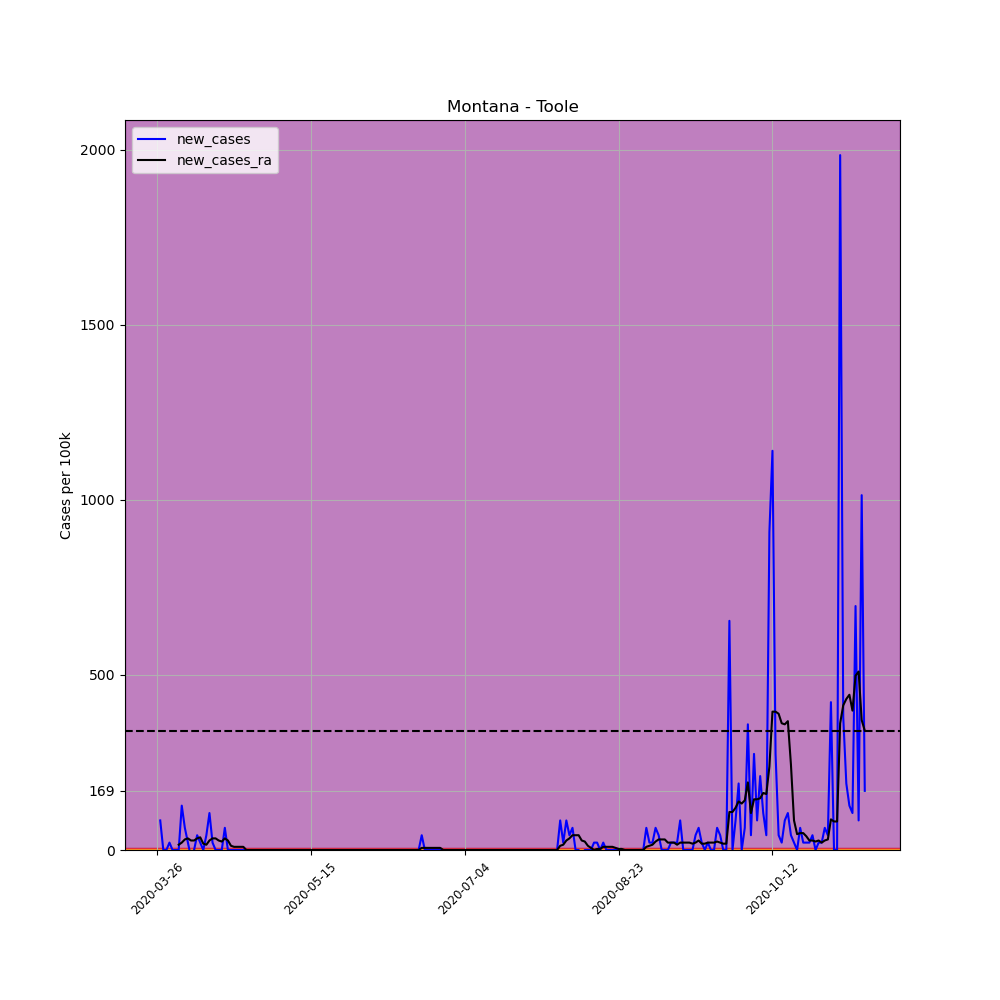

Data behind this chart, as committed beside it:
, date, county, state, fips, cases, deaths, COUNTY, STNAME, CTYNAME, POPESTIMATE2019, per_100k, per_100k_ra, new_cases, new_cases_ra
375973, 2020-03-26, Toole, Montana, 30101, 1, 0, 101, Montana, Toole, 4736, 21.11, , , 
375974, 2020-03-27, Toole, Montana, 30101, 5, 0, 101, Montana, Toole, 4736, 105.6, , 84.46, 
375975, 2020-03-28, Toole, Montana, 30101, 5, 0, 101, Montana, Toole, 4736, 105.6, , 0.0, 
375976, 2020-03-29, Toole, Montana, 30101, 5, 0, 101, Montana, Toole, 4736, 105.6, , 0.0, 
375977, 2020-03-30, Toole, Montana, 30101, 6, 2, 101, Montana, Toole, 4736, 126.7, , 21.11, 
375978, 2020-03-31, Toole, Montana, 30101, 6, 2, 101, Montana, Toole, 4736, 126.7, , 0.0, 
375979, 2020-04-01, Toole, Montana, 30101, 6, 2, 101, Montana, Toole, 4736, 126.7, 102.6, 0.0, 
375980, 2020-04-02, Toole, Montana, 30101, 6, 3, 101, Montana, Toole, 4736, 126.7, 117.6, 0.0, 15.08
375981, 2020-04-03, Toole, Montana, 30101, 12, 3, 101, Montana, Toole, 4736, 253.4, 138.8, 126.7, 21.11
375982, 2020-04-04, Toole, Montana, 30101, 15, 3, 101, Montana, Toole, 4736, 316.7, 168.9, 63.34, 30.16
375983, 2020-04-05, Toole, Montana, 30101, 16, 3, 101, Montana, Toole, 4736, 337.8, 202.1, 21.11, 33.18
375984, 2020-04-06, Toole, Montana, 30101, 15, 3, 101, Montana, Toole, 4736, 316.7, 229.2, -21.11, 27.15
375985, 2020-04-07, Toole, Montana, 30101, 15, 3, 101, Montana, Toole, 4736, 316.7, 256.4, 0.0, 27.15
375986, 2020-04-08, Toole, Montana, 30101, 17, 3, 101, Montana, Toole, 4736, 359, 289.6, 42.23, 33.18
375987, 2020-04-09, Toole, Montana, 30101, 18, 3, 101, Montana, Toole, 4736, 380.1, 325.8, 21.11, 36.2
375988, 2020-04-10, Toole, Montana, 30101, 18, 3, 101, Montana, Toole, 4736, 380.1, 343.9, 0.0, 18.1
375989, 2020-04-11, Toole, Montana, 30101, 20, 3, 101, Montana, Toole, 4736, 422.3, 359, 42.23, 15.08
375990, 2020-04-12, Toole, Montana, 30101, 25, 3, 101, Montana, Toole, 4736, 527.9, 386.1, 105.6, 27.15
375991, 2020-04-13, Toole, Montana, 30101, 26, 3, 101, Montana, Toole, 4736, 549, 419.3, 21.11, 33.18
375992, 2020-04-14, Toole, Montana, 30101, 26, 3, 101, Montana, Toole, 4736, 549, 452.5, 0.0, 33.18
375993, 2020-04-15, Toole, Montana, 30101, 26, 3, 101, Montana, Toole, 4736, 549, 479.6, 0.0, 27.15
375994, 2020-04-16, Toole, Montana, 30101, 26, 3, 101, Montana, Toole, 4736, 549, 503.7, 0.0, 24.13
375995, 2020-04-17, Toole, Montana, 30101, 29, 4, 101, Montana, Toole, 4736, 612.3, 536.9, 63.34, 33.18
375996, 2020-04-18, Toole, Montana, 30101, 29, 4, 101, Montana, Toole, 4736, 612.3, 564.1, 0.0, 27.15
375997, 2020-04-19, Toole, Montana, 30101, 29, 4, 101, Montana, Toole, 4736, 612.3, 576.1, 0.0, 12.07
375998, 2020-04-20, Toole, Montana, 30101, 29, 5, 101, Montana, Toole, 4736, 612.3, 585.2, 0.0, 9.049
375999, 2020-04-21, Toole, Montana, 30101, 29, 5, 101, Montana, Toole, 4736, 612.3, 594.2, 0.0, 9.049
376000, 2020-04-22, Toole, Montana, 30101, 29, 6, 101, Montana, Toole, 4736, 612.3, 603.3, 0.0, 9.049
376001, 2020-04-23, Toole, Montana, 30101, 29, 6, 101, Montana, Toole, 4736, 612.3, 612.3, 0.0, 9.049
376002, 2020-04-24, Toole, Montana, 30101, 29, 6, 101, Montana, Toole, 4736, 612.3, 612.3, 0.0, 4.0602442043434294e-15
376003, 2020-04-25, Toole, Montana, 30101, 29, 6, 101, Montana, Toole, 4736, 612.3, 612.3, 0.0, 4.0602442043434294e-15
376004, 2020-04-26, Toole, Montana, 30101, 29, 6, 101, Montana, Toole, 4736, 612.3, 612.3, 0.0, 4.0602442043434294e-15
376005, 2020-04-27, Toole, Montana, 30101, 29, 6, 101, Montana, Toole, 4736, 612.3, 612.3, 0.0, 4.0602442043434294e-15
376006, 2020-04-28, Toole, Montana, 30101, 29, 6, 101, Montana, Toole, 4736, 612.3, 612.3, 0.0, 4.0602442043434294e-15
376007, 2020-04-29, Toole, Montana, 30101, 29, 6, 101, Montana, Toole, 4736, 612.3, 612.3, 0.0, 4.0602442043434294e-15
376008, 2020-04-30, Toole, Montana, 30101, 29, 6, 101, Montana, Toole, 4736, 612.3, 612.3, 0.0, 4.0602442043434294e-15
376009, 2020-05-01, Toole, Montana, 30101, 29, 6, 101, Montana, Toole, 4736, 612.3, 612.3, 0.0, 4.0602442043434294e-15
376010, 2020-05-02, Toole, Montana, 30101, 29, 6, 101, Montana, Toole, 4736, 612.3, 612.3, 0.0, 4.0602442043434294e-15
376011, 2020-05-03, Toole, Montana, 30101, 29, 6, 101, Montana, Toole, 4736, 612.3, 612.3, 0.0, 4.0602442043434294e-15
376012, 2020-05-04, Toole, Montana, 30101, 29, 6, 101, Montana, Toole, 4736, 612.3, 612.3, 0.0, 4.0602442043434294e-15
376013, 2020-05-05, Toole, Montana, 30101, 29, 6, 101, Montana, Toole, 4736, 612.3, 612.3, 0.0, 4.0602442043434294e-15
376014, 2020-05-06, Toole, Montana, 30101, 29, 6, 101, Montana, Toole, 4736, 612.3, 612.3, 0.0, 4.0602442043434294e-15
376015, 2020-05-07, Toole, Montana, 30101, 29, 6, 101, Montana, Toole, 4736, 612.3, 612.3, 0.0, 4.0602442043434294e-15
376016, 2020-05-08, Toole, Montana, 30101, 29, 6, 101, Montana, Toole, 4736, 612.3, 612.3, 0.0, 4.0602442043434294e-15
376017, 2020-05-09, Toole, Montana, 30101, 29, 6, 101, Montana, Toole, 4736, 612.3, 612.3, 0.0, 4.0602442043434294e-15
376018, 2020-05-10, Toole, Montana, 30101, 29, 6, 101, Montana, Toole, 4736, 612.3, 612.3, 0.0, 4.0602442043434294e-15
376019, 2020-05-11, Toole, Montana, 30101, 29, 6, 101, Montana, Toole, 4736, 612.3, 612.3, 0.0, 4.0602442043434294e-15
376020, 2020-05-12, Toole, Montana, 30101, 29, 6, 101, Montana, Toole, 4736, 612.3, 612.3, 0.0, 4.0602442043434294e-15
376021, 2020-05-13, Toole, Montana, 30101, 29, 6, 101, Montana, Toole, 4736, 612.3, 612.3, 0.0, 4.0602442043434294e-15
376022, 2020-05-14, Toole, Montana, 30101, 29, 6, 101, Montana, Toole, 4736, 612.3, 612.3, 0.0, 4.0602442043434294e-15
376023, 2020-05-15, Toole, Montana, 30101, 29, 6, 101, Montana, Toole, 4736, 612.3, 612.3, 0.0, 4.0602442043434294e-15
376024, 2020-05-16, Toole, Montana, 30101, 29, 6, 101, Montana, Toole, 4736, 612.3, 612.3, 0.0, 4.0602442043434294e-15
376025, 2020-05-17, Toole, Montana, 30101, 29, 6, 101, Montana, Toole, 4736, 612.3, 612.3, 0.0, 4.0602442043434294e-15
376026, 2020-05-18, Toole, Montana, 30101, 29, 6, 101, Montana, Toole, 4736, 612.3, 612.3, 0.0, 4.0602442043434294e-15
376027, 2020-05-19, Toole, Montana, 30101, 29, 6, 101, Montana, Toole, 4736, 612.3, 612.3, 0.0, 4.0602442043434294e-15
376028, 2020-05-20, Toole, Montana, 30101, 29, 6, 101, Montana, Toole, 4736, 612.3, 612.3, 0.0, 4.0602442043434294e-15
376029, 2020-05-21, Toole, Montana, 30101, 29, 6, 101, Montana, Toole, 4736, 612.3, 612.3, 0.0, 4.0602442043434294e-15
376030, 2020-05-22, Toole, Montana, 30101, 29, 6, 101, Montana, Toole, 4736, 612.3, 612.3, 0.0, 4.0602442043434294e-15
376031, 2020-05-23, Toole, Montana, 30101, 29, 6, 101, Montana, Toole, 4736, 612.3, 612.3, 0.0, 4.0602442043434294e-15
376032, 2020-05-24, Toole, Montana, 30101, 29, 6, 101, Montana, Toole, 4736, 612.3, 612.3, 0.0, 4.0602442043434294e-15
... 171 more rows
